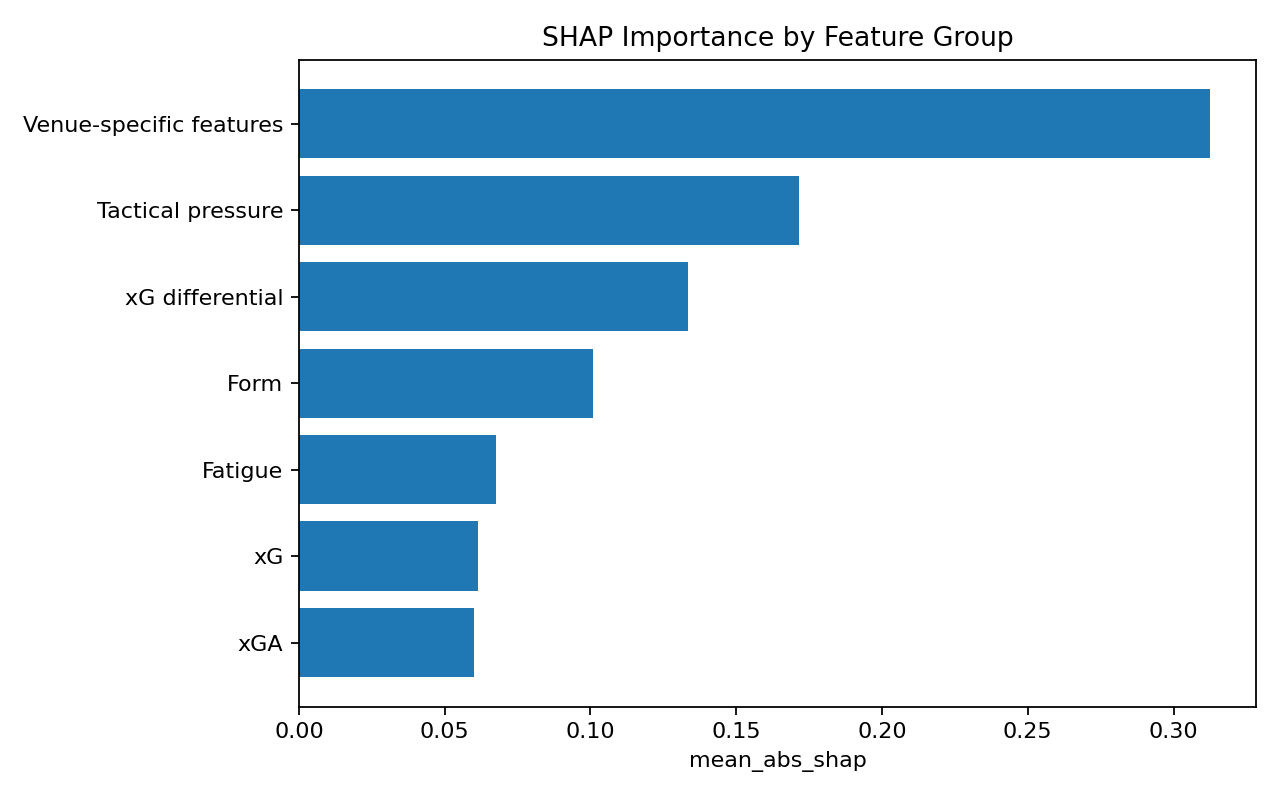

Data behind this chart, as committed beside it:
feature_group, mean_abs_shap
Venue-specific features, 0.3126
Tactical pressure, 0.1716
xG differential, 0.1334
Form, 0.1008
Fatigue, 0.06746
xG, 0.06152
xGA, 0.05995
